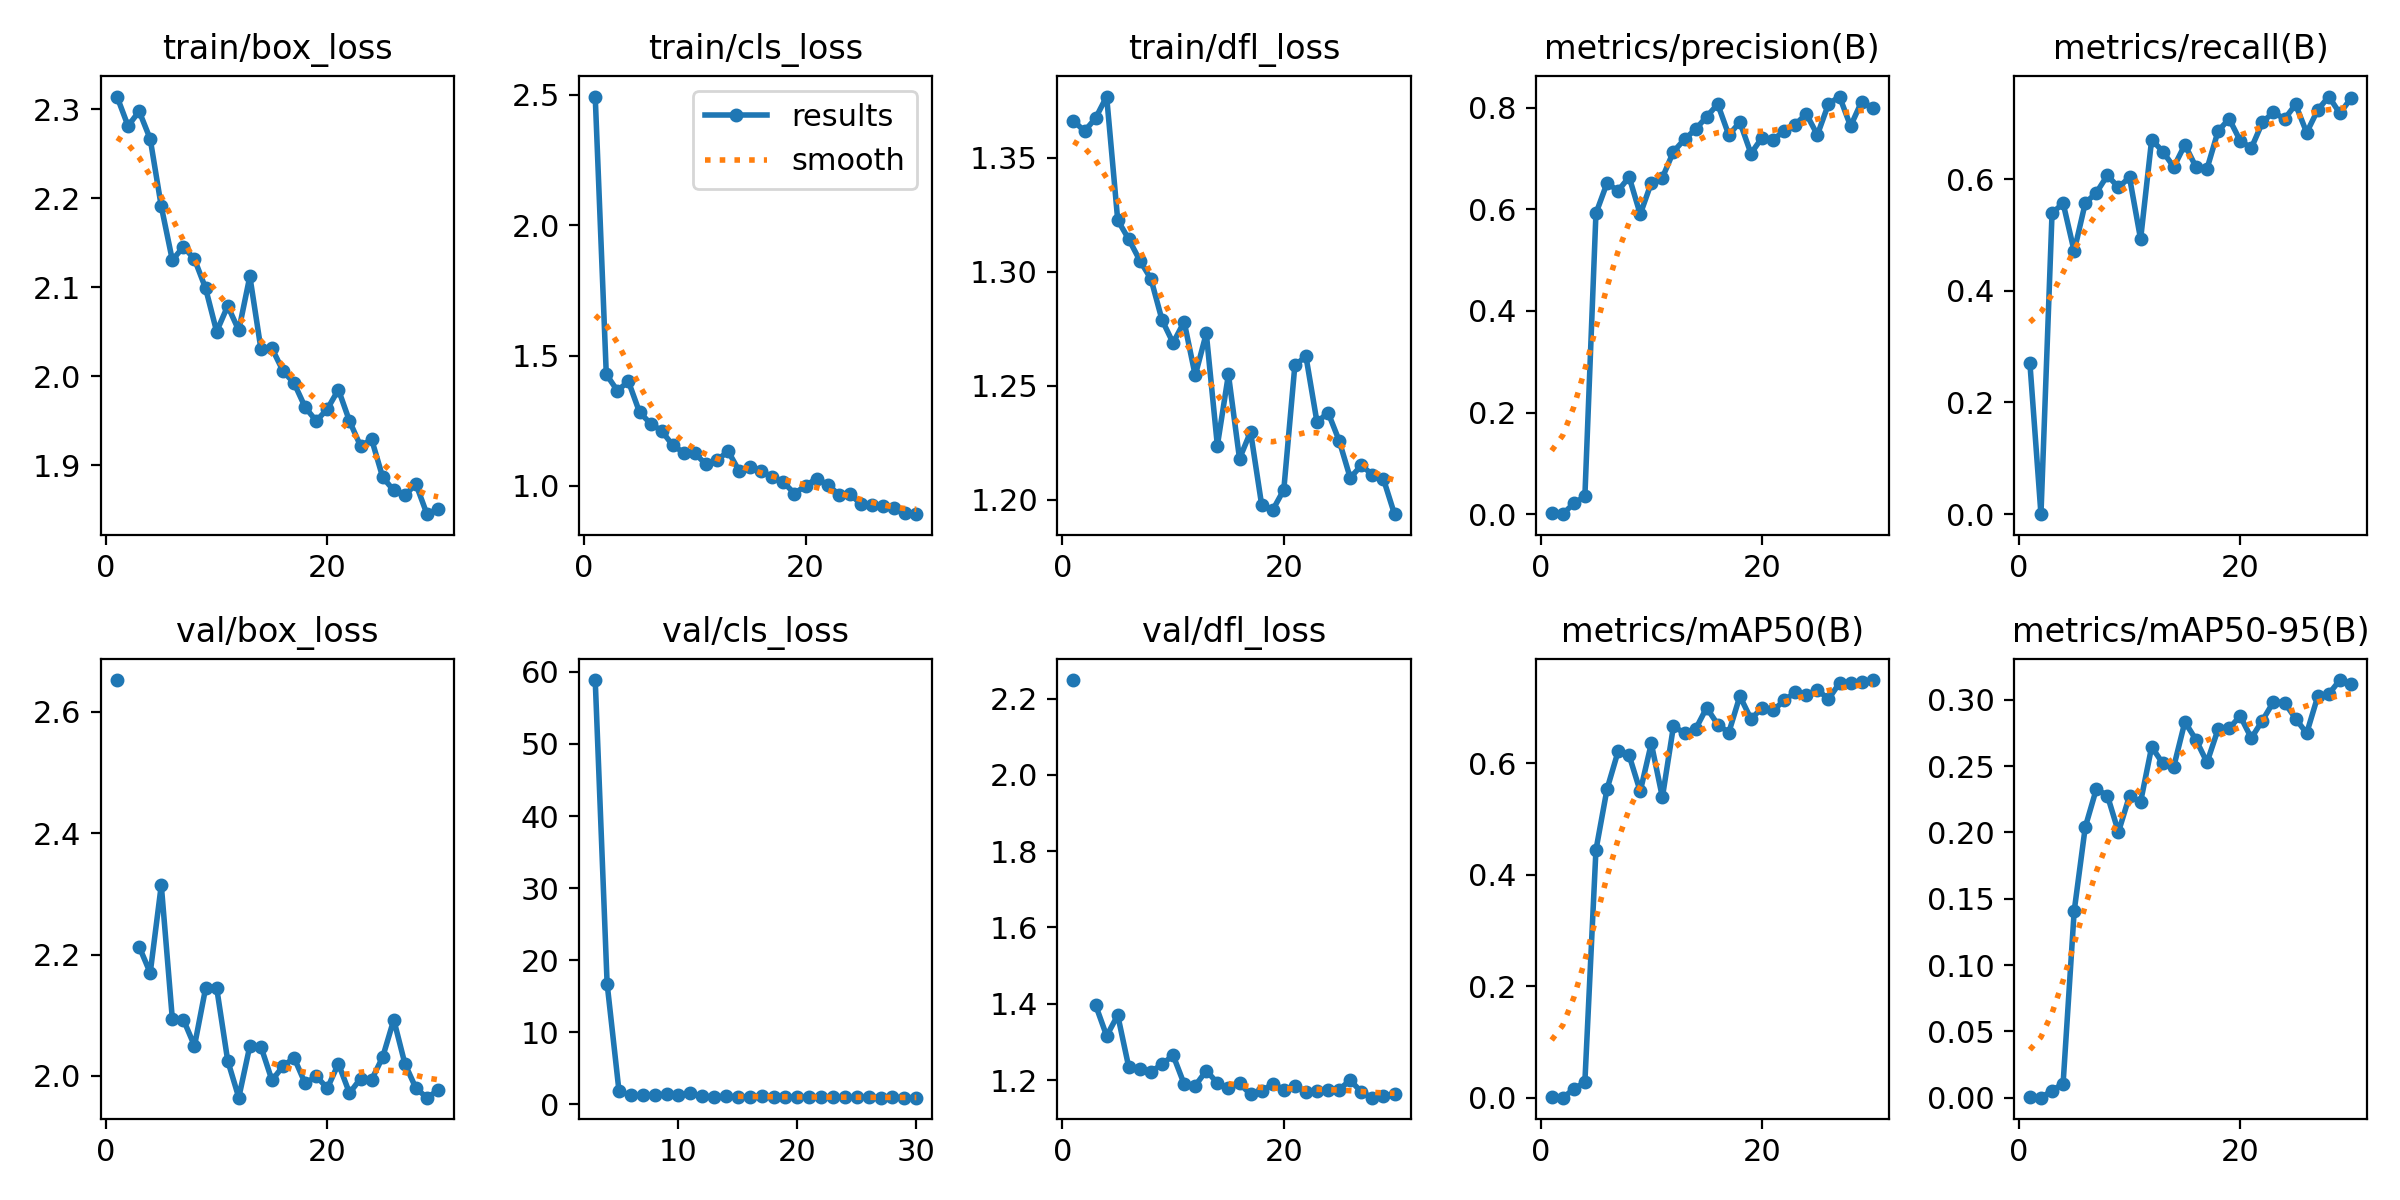

Data behind this chart, as committed beside it:
epoch, time, train/box_loss, train/cls_loss, train/dfl_loss, metrics/precision(B), metrics/recall(B), metrics/mAP50(B), metrics/mAP50-95(B), val/box_loss, val/cls_loss, val/dfl_loss, lr/pg0, lr/pg1, lr/pg2
1, 60.31, 2.314, 2.493, 1.366, 0.00238, 0.2708, 0.00153, 0.00058, 2.652, inf, 2.249, 0.0006566, 0.0006566, 0.0006566
2, 99.13, 2.281, 1.428, 1.362, 0, 0, 0, 0, nan, nan, nan, 0.00128, 0.00128, 0.00128
3, 137.3, 2.298, 1.365, 1.367, 0.02126, 0.5385, 0.0151, 0.00534, 2.213, 58.88, 1.397, 0.001859, 0.001859, 0.001859
4, 175.2, 2.267, 1.401, 1.377, 0.03494, 0.5569, 0.02821, 0.01062, 2.17, 16.74, 1.316, 0.001802, 0.001802, 0.001802
5, 213.2, 2.191, 1.283, 1.323, 0.5918, 0.4708, 0.4442, 0.1406, 2.315, 1.797, 1.37, 0.001736, 0.001736, 0.001736
6, 251.2, 2.13, 1.239, 1.314, 0.6514, 0.5569, 0.5535, 0.2039, 2.094, 1.2, 1.233, 0.00167, 0.00167, 0.00167
7, 289.2, 2.145, 1.211, 1.305, 0.6365, 0.5754, 0.621, 0.2326, 2.093, 1.212, 1.229, 0.001604, 0.001604, 0.001604
8, 327.4, 2.131, 1.156, 1.297, 0.6635, 0.6066, 0.6139, 0.2278, 2.05, 1.227, 1.222, 0.001538, 0.001538, 0.001538
9, 365.1, 2.099, 1.128, 1.279, 0.5903, 0.5851, 0.5493, 0.2003, 2.144, 1.389, 1.241, 0.001472, 0.001472, 0.001472
10, 402.9, 2.05, 1.125, 1.269, 0.6519, 0.6031, 0.6354, 0.2276, 2.145, 1.201, 1.265, 0.001406, 0.001406, 0.001406
11, 440.8, 2.079, 1.083, 1.278, 0.6622, 0.4923, 0.5388, 0.223, 2.025, 1.494, 1.19, 0.00134, 0.00134, 0.00134
12, 478.7, 2.051, 1.098, 1.254, 0.7133, 0.6708, 0.6661, 0.2644, 1.964, 1.072, 1.185, 0.001274, 0.001274, 0.001274
13, 519.5, 2.112, 1.134, 1.273, 0.7377, 0.6492, 0.6541, 0.2521, 2.049, 1.026, 1.225, 0.001208, 0.001208, 0.001208
14, 557.3, 2.03, 1.057, 1.224, 0.7574, 0.6215, 0.661, 0.2497, 2.048, 1.065, 1.192, 0.001142, 0.001142, 0.001142
15, 595.5, 2.031, 1.071, 1.255, 0.7821, 0.6615, 0.6995, 0.2833, 1.993, 1.007, 1.178, 0.001076, 0.001076, 0.001076
16, 635.9, 2.006, 1.058, 1.218, 0.8068, 0.6215, 0.6693, 0.2699, 2.016, 1.017, 1.191, 0.00101, 0.00101, 0.00101
17, 673.5, 1.992, 1.033, 1.23, 0.746, 0.6185, 0.655, 0.2527, 2.03, 1.122, 1.163, 0.000944, 0.000944, 0.000944
18, 711.3, 1.965, 1.014, 1.198, 0.7716, 0.686, 0.7203, 0.2778, 1.988, 0.9872, 1.17, 0.000878, 0.000878, 0.000878
19, 749.1, 1.95, 0.9705, 1.195, 0.7097, 0.7077, 0.6794, 0.2785, 2, 1.001, 1.191, 0.000812, 0.000812, 0.000812
20, 786.8, 1.963, 1.001, 1.204, 0.7409, 0.6686, 0.6987, 0.2877, 1.98, 0.9933, 1.174, 0.000746, 0.000746, 0.000746
21, 827.1, 1.985, 1.028, 1.259, 0.7361, 0.6554, 0.6945, 0.2711, 2.02, 0.9754, 1.185, 0.00068, 0.00068, 0.00068
22, 864.9, 1.95, 1.005, 1.263, 0.7549, 0.7013, 0.7125, 0.2843, 1.972, 1.037, 1.168, 0.000614, 0.000614, 0.000614
23, 902.6, 1.921, 0.9668, 1.234, 0.7667, 0.72, 0.7272, 0.2983, 1.996, 0.9295, 1.17, 0.000548, 0.000548, 0.000548
24, 944.8, 1.929, 0.9692, 1.238, 0.7876, 0.7072, 0.7221, 0.2979, 1.994, 0.9297, 1.175, 0.000482, 0.000482, 0.000482
25, 982.7, 1.886, 0.9304, 1.226, 0.7464, 0.7336, 0.732, 0.2858, 2.031, 0.9364, 1.175, 0.000416, 0.000416, 0.000416
26, 1020, 1.871, 0.926, 1.21, 0.807, 0.6831, 0.7147, 0.2747, 2.093, 0.9811, 1.2, 0.00035, 0.00035, 0.00035
27, 1058, 1.866, 0.9218, 1.215, 0.8218, 0.7237, 0.7439, 0.3025, 2.02, 0.9052, 1.169, 0.000284, 0.000284, 0.000284
28, 1101, 1.879, 0.9151, 1.211, 0.7636, 0.7477, 0.7438, 0.3043, 1.98, 0.9418, 1.154, 0.000218, 0.000218, 0.000218
29, 1143, 1.845, 0.897, 1.209, 0.812, 0.7175, 0.7458, 0.3148, 1.964, 0.8944, 1.158, 0.000152, 0.000152, 0.000152
30, 1185, 1.851, 0.8915, 1.194, 0.7996, 0.7446, 0.7491, 0.3118, 1.976, 0.9094, 1.163, 8.6e-05, 8.6e-05, 8.6e-05
